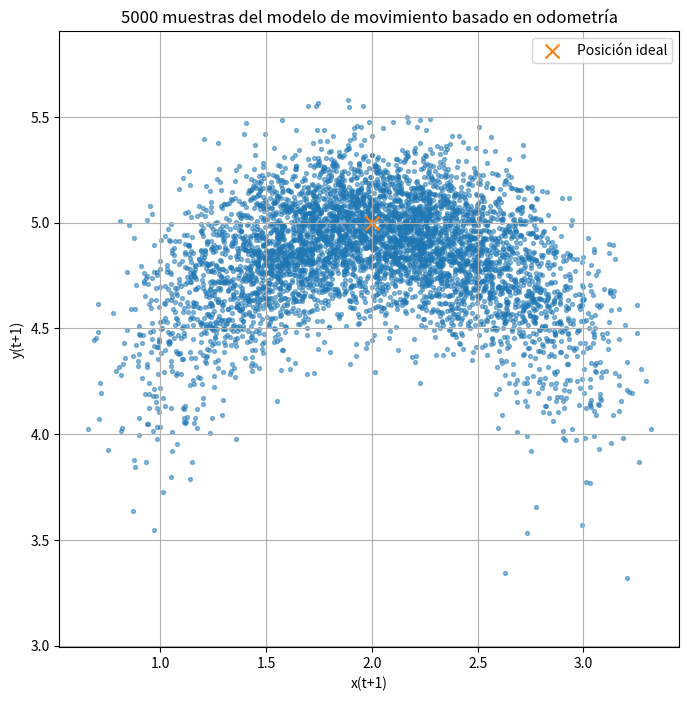

Source code (Python):
import numpy as np
import matplotlib.pyplot as plt


# -------------------------------------------------
# Generador de N(mu, var) usando Box-Muller
# -------------------------------------------------
def normal_box_muller(mu, var, n=1):
    u1 = np.random.uniform(0.0, 1.0, size=n)
    u2 = np.random.uniform(0.0, 1.0, size=n)

    z = np.cos(2 * np.pi * u1) * np.sqrt(-2 * np.log(u2))
    x = mu + np.sqrt(var) * z

    if n == 1:
        return x[0]
    return x


# -------------------------------------------------
# Normalización de ángulo a [-pi, pi]
# -------------------------------------------------
def normalizar_angulo(theta):
    return (theta + np.pi) % (2 * np.pi) - np.pi


# -------------------------------------------------
# Modelo de movimiento basado en odometría
# -------------------------------------------------
def modelo_movimiento_odometria(x_t, u_t, alpha):
    """
    x_t = [x, y, theta]
    u_t = [delta_r1, delta_r2, delta_t]
    alpha = [alpha1, alpha2, alpha3, alpha4]

    Devuelve:
    x_t1 = [x', y', theta']
    """
    x, y, theta = x_t
    delta_r1, delta_r2, delta_t = u_t
    alpha1, alpha2, alpha3, alpha4 = alpha

    # Varianzas del ruido
    var_r1 = alpha1 * (delta_r1 ** 2) + alpha2 * (delta_t ** 2)
    var_t  = alpha3 * (delta_t ** 2) + alpha4 * (delta_r1 ** 2 + delta_r2 ** 2)
    var_r2 = alpha1 * (delta_r2 ** 2) + alpha2 * (delta_t ** 2)

    # Muestreamos ruido gaussiano
    ruido_r1 = normal_box_muller(0, var_r1, 1)
    ruido_t  = normal_box_muller(0, var_t, 1)
    ruido_r2 = normal_box_muller(0, var_r2, 1)

    # Aplicamos ruido
    delta_r1_hat = delta_r1 - ruido_r1
    delta_t_hat  = delta_t  - ruido_t
    delta_r2_hat = delta_r2 - ruido_r2

    # Nueva pose
    x_nuevo = x + delta_t_hat * np.cos(theta + delta_r1_hat)
    y_nuevo = y + delta_t_hat * np.sin(theta + delta_r1_hat)
    theta_nuevo = theta + delta_r1_hat + delta_r2_hat
    theta_nuevo = normalizar_angulo(theta_nuevo)

    return np.array([x_nuevo, y_nuevo, theta_nuevo])


# -------------------------------------------------
# Generar 5000 muestras
# -------------------------------------------------
def generar_muestras_odometria(N=5000):
    x_t = np.array([2.0, 4.0, 0.0])
    u_t = np.array([np.pi / 2, 0.0, 1.0])
    alpha = np.array([0.1, 0.1, 0.01, 0.01])

    muestras = np.zeros((N, 3))

    for i in range(N):
        muestras[i] = modelo_movimiento_odometria(x_t, u_t, alpha)

    return muestras


# -------------------------------------------------
# Main
# -------------------------------------------------
if __name__ == "__main__":
    muestras = generar_muestras_odometria(5000)

    x_vals = muestras[:, 0]
    y_vals = muestras[:, 1]

    plt.figure(figsize=(8, 8))
    plt.scatter(x_vals, y_vals, s=8, alpha=0.5)
    plt.xlabel("x(t+1)")
    plt.ylabel("y(t+1)")
    plt.title("5000 muestras del modelo de movimiento basado en odometría")
    plt.grid(True)
    plt.axis("equal")
    plt.scatter(2, 5, marker='x', s=100, label='Posición ideal')
    plt.legend()
    plt.show()
